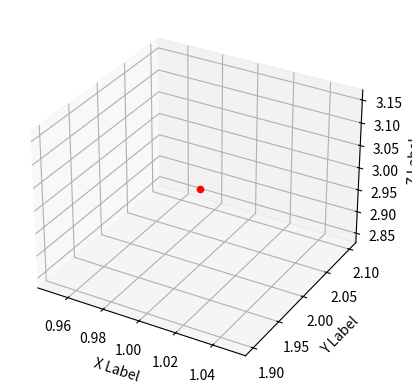

The script that saved this image: (Note: this script raises an exception after producing the figure.)
import numpy as np
import matplotlib.pyplot as plt
from mpl_toolkits.mplot3d import Axes3D


a1 = np.array([[1,2,3,4,5,6],
                [3,5,7,9,0,8],
                [1,2,3,4,5,6]])

a2 = np.array([[[1, 2, 3, 4, 5, 6],
                [3, 5, 7, 9, 0, 8],
                [1, 2, 3, 4, 5, 6]]])

print(a1.shape)
print(a2.shape)

print(a1)
print(a1[0][2])
print(a1[0][5])

# 提取x, y, z坐标
x = a1[0][0]
y = a1[0][1]
z = a1[0][2]

# 创建一个包含三维坐标轴的图形
fig = plt.figure()
ax = fig.add_subplot(111, projection='3d')

# 绘制三维点
ax.scatter(x, y, z, c='r', marker='o')  # 使用红色圆点表示

# 设置坐标轴标签
ax.set_xlabel('X Label')
ax.set_ylabel('Y Label')
ax.set_zlabel('Z Label')

# 显示图形
plt.show()

if __name__ == '__main__':
    n = int(input().strip())
    if n / 2 != 0 :
        print('Weird')
    elif  2 <= n and n <= 5 : print('Not Weird')

    elif 6 <= n and n <= 20 : print('Weird')
    elif n > 20: print('Weird')


